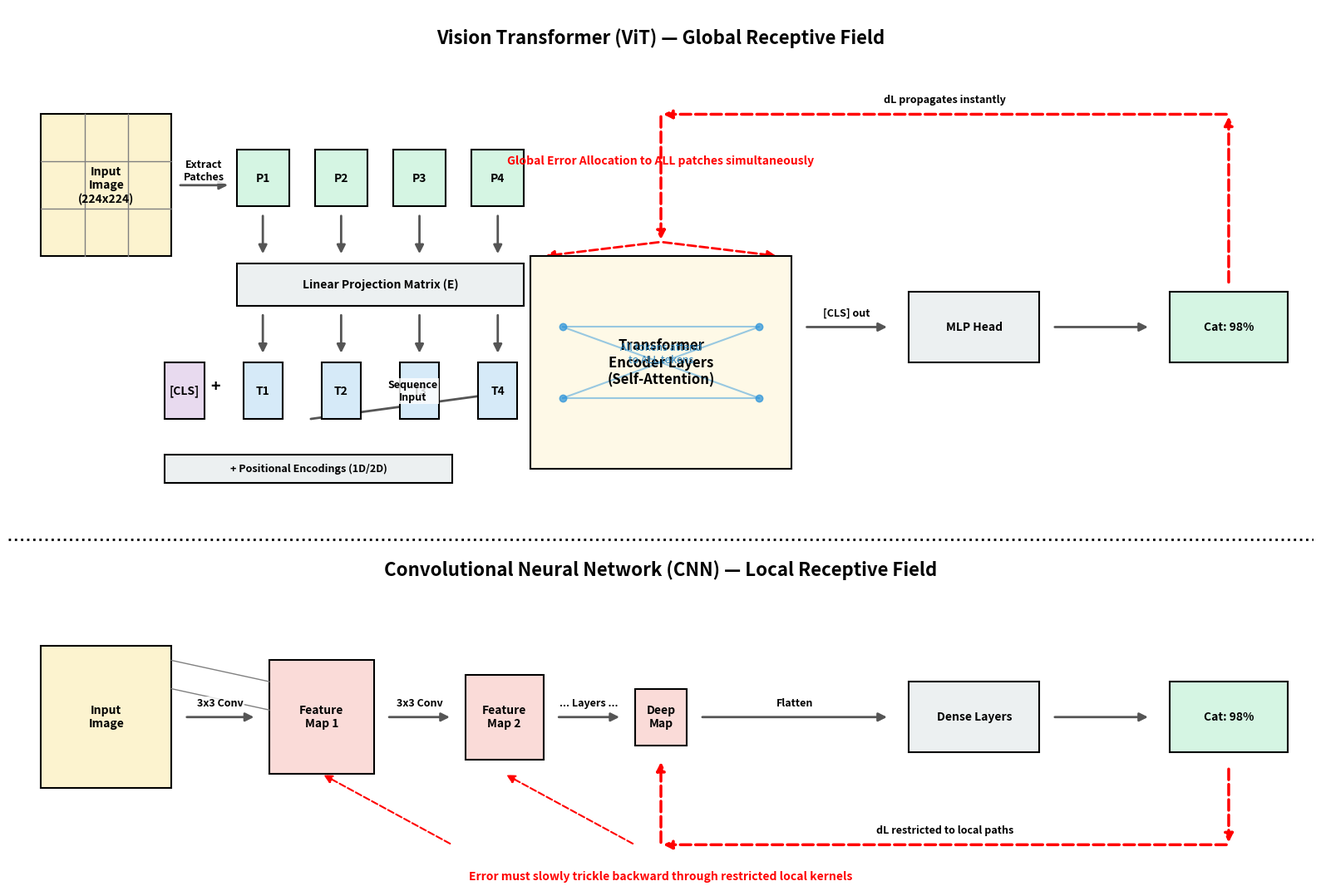

Recreate this plot in Python. (Note: this script raises an exception after producing the figure.)
import matplotlib.pyplot as plt
from matplotlib.patches import Rectangle, FancyArrowPatch, Circle
import numpy as np

# --- CONFIGURATION & HELPERS ---
C_BG = '#ffffff'
C_IMAGE = '#fcf3cf'
C_PATCH = '#d5f5e3'
C_TOKEN = '#d6eaf8'
C_CLS = '#e8daef'
C_ENC = '#fef9e7'
C_CNN = '#fadbd8'

def draw_arrow(ax, start, end, color='#555', lw=2, text=None, text_offset=(0, 0.2), ls='-'):
    arrow = FancyArrowPatch(start, end, arrowstyle='-|>', mutation_scale=15, color=color, lw=lw, linestyle=ls, zorder=1)
    ax.add_patch(arrow)
    if text:
        mx, my = (start[0]+end[0])/2 + text_offset[0], (start[1]+end[1])/2 + text_offset[1]
        ax.text(mx, my, text, ha='center', va='center', fontsize=9, fontweight='bold',
                bbox=dict(facecolor='white', edgecolor='none', alpha=0.8, pad=1), zorder=4)

def draw_box(ax, x, y, w, h, text, bg, fontsize=10, text_color='black', lw=1.5):
    rect = Rectangle((x, y), w, h, facecolor=bg, edgecolor='black', lw=lw, zorder=2)
    ax.add_patch(rect)
    ax.text(x + w/2, y + h/2, text, ha='center', va='center', fontsize=fontsize, fontweight='bold', color=text_color, zorder=3)

fig, ax = plt.subplots(figsize=(16, 12))
ax.set_xlim(0, 20)
ax.set_ylim(0, 12)
ax.axis('off')
fig.patch.set_facecolor(C_BG)

# ==========================================
# TOP SECTION: Vision Transformer (Global)
# ==========================================
ax.text(10, 11.5, "Vision Transformer (ViT) — Global Receptive Field", ha='center', fontsize=16, fontweight='bold')

# 1. Image
draw_box(ax, 0.5, 8.5, 2, 2, "Input\nImage\n(224x224)", C_IMAGE)

# Grid on image
for i in range(1, 3):
    ax.plot([0.5, 2.5], [8.5 + i*(2/3), 8.5 + i*(2/3)], color='gray', lw=1)
    ax.plot([0.5 + i*(2/3), 0.5 + i*(2/3)], [8.5, 10.5], color='gray', lw=1)

draw_arrow(ax, (2.6, 9.5), (3.4, 9.5), text="Extract\nPatches")

# 2. Patches & Linear Projection
for i in range(4):
    draw_box(ax, 3.5 + i*1.2, 9.2, 0.8, 0.8, f"P{i+1}", C_PATCH)
    draw_arrow(ax, (3.9 + i*1.2, 9.1), (3.9 + i*1.2, 8.5))

draw_box(ax, 3.5, 7.8, 4.4, 0.6, "Linear Projection Matrix (E)", '#ecf0f1')

for i in range(4):
    draw_arrow(ax, (3.9 + i*1.2, 7.7), (3.9 + i*1.2, 7.1))
    draw_box(ax, 3.6 + i*1.2, 6.2, 0.6, 0.8, f"T{i+1}", C_TOKEN)

# CLS Token
draw_box(ax, 2.4, 6.2, 0.6, 0.8, "[CLS]", C_CLS)
ax.text(3.1, 6.6, "+", fontweight='bold', fontsize=14)

# Positional Encodings
draw_box(ax, 2.4, 5.3, 4.4, 0.4, "+ Positional Encodings (1D/2D)", '#ecf0f1', fontsize=9)

# 3. Transformer Encoder
draw_arrow(ax, (4.6, 6.2), (7.8, 6.6), text="Sequence\nInput")

draw_box(ax, 8, 5.5, 4, 3, "Transformer\nEncoder Layers\n(Self-Attention)", C_ENC, fontsize=12)

# Global Attention Visuals inside Encoder
ax.plot([8.5, 11.5], [7.5, 7.5], 'o-', color='#3498db', alpha=0.5)
ax.plot([8.5, 11.5], [6.5, 6.5], 'o-', color='#3498db', alpha=0.5)
ax.plot([8.5, 11.5], [7.5, 6.5], 'o-', color='#3498db', alpha=0.5)
ax.plot([11.5, 8.5], [7.5, 6.5], 'o-', color='#3498db', alpha=0.5)
ax.text(10, 7, "All tokens attend\nto ALL tokens", ha='center', color='#2980b9', fontsize=9)

# 4. Output MLP
draw_arrow(ax, (12.2, 7.5), (13.5, 7.5), text="[CLS] out")
draw_box(ax, 13.8, 7, 2, 1, "MLP Head", '#ecf0f1')
draw_arrow(ax, (16, 7.5), (17.5, 7.5))
draw_box(ax, 17.8, 7, 1.8, 1, "Cat: 98%", '#d5f5e3')

# 5. ViT Backprop (Red Path)
draw_arrow(ax, (18.7, 8.1), (18.7, 10.5), color='red', lw=2.5, ls='--')
draw_arrow(ax, (18.7, 10.5), (10, 10.5), color='red', lw=2.5, ls='--', text="dL propagates instantly")
draw_arrow(ax, (10, 10.5), (10, 8.7), color='red', lw=2.5, ls='--')
# Fan out to all tokens
draw_arrow(ax, (10, 8.7), (8.2, 8.5), color='red', lw=2, ls='--')
draw_arrow(ax, (10, 8.7), (11.8, 8.5), color='red', lw=2, ls='--')
ax.text(10, 9.8, "Global Error Allocation to ALL patches simultaneously", ha='center', color='red', fontsize=10, fontweight='bold')


# ==========================================
# BOTTOM SECTION: CNN (Local)
# ==========================================
ax.plot([0, 20], [4.5, 4.5], color='black', lw=2, ls=':') # Separator
ax.text(10, 4, "Convolutional Neural Network (CNN) — Local Receptive Field", ha='center', fontsize=16, fontweight='bold')

# 1. Image
draw_box(ax, 0.5, 1, 2, 2, "Input\nImage", C_IMAGE)

# 2. Convolutions
draw_arrow(ax, (2.7, 2), (3.8, 2), text="3x3 Conv")
draw_box(ax, 4, 1.2, 1.6, 1.6, "Feature\nMap 1", C_CNN)
# Draw local connection
ax.plot([2.5, 4], [2.8, 2.5], color='gray', lw=1)
ax.plot([2.5, 4], [2.4, 2.1], color='gray', lw=1)

draw_arrow(ax, (5.8, 2), (6.8, 2), text="3x3 Conv")
draw_box(ax, 7, 1.4, 1.2, 1.2, "Feature\nMap 2", C_CNN)

draw_arrow(ax, (8.4, 2), (9.4, 2), text="... Layers ...")
draw_box(ax, 9.6, 1.6, 0.8, 0.8, "Deep\nMap", C_CNN)

# 3. Output MLP
draw_arrow(ax, (10.6, 2), (13.5, 2), text="Flatten")
draw_box(ax, 13.8, 1.5, 2, 1, "Dense Layers", '#ecf0f1')
draw_arrow(ax, (16, 2), (17.5, 2))
draw_box(ax, 17.8, 1.5, 1.8, 1, "Cat: 98%", '#d5f5e3')

# 4. CNN Backprop (Red Path)
draw_arrow(ax, (18.7, 1.3), (18.7, 0.2), color='red', lw=2.5, ls='--')
draw_arrow(ax, (18.7, 0.2), (10, 0.2), color='red', lw=2.5, ls='--', text="dL restricted to local paths")
draw_arrow(ax, (10, 0.2), (10, 1.4), color='red', lw=2.5, ls='--')
draw_arrow(ax, (9.6, 0.2), (7.6, 1.2), color='red', lw=1.5, ls='--')
draw_arrow(ax, (6.8, 0.2), (4.8, 1.2), color='red', lw=1.5, ls='--')

ax.text(10, -0.3, "Error must slowly trickle backward through restricted local kernels", ha='center', color='red', fontsize=10, fontweight='bold')


plt.tight_layout(rect=[0, 0.05, 1, 0.95])
plt.savefig('assets/vit_vs_cnn_architecture.png', dpi=200, bbox_inches='tight', facecolor=C_BG)
plt.close()
print("Generated assets/vit_vs_cnn_architecture.png successfully!")
